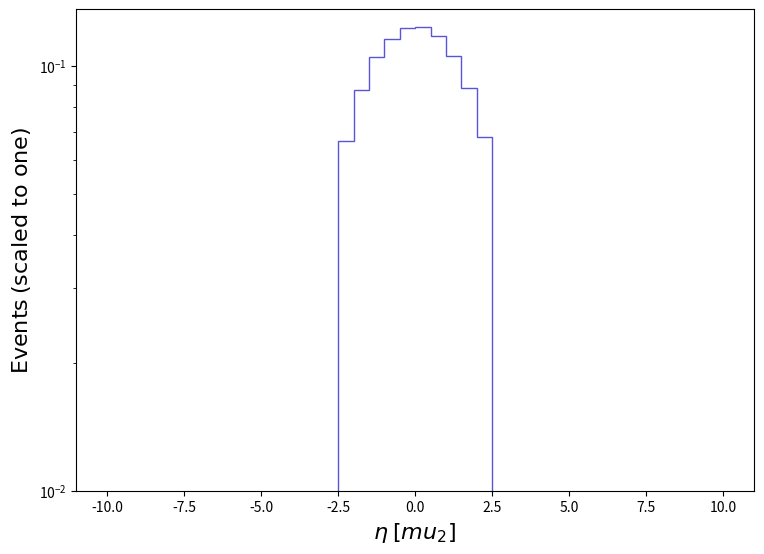

This figure's Python source: (Note: this script raises an exception after producing the figure.)
def selection_12():

    # Library import
    import numpy
    import matplotlib
    import matplotlib.pyplot   as plt
    import matplotlib.gridspec as gridspec

    # Library version
    matplotlib_version = matplotlib.__version__
    numpy_version      = numpy.__version__

    # Histo binning
    xBinning = numpy.linspace(-10.0,10.0,41,endpoint=True)

    # Creating data sequence: middle of each bin
    xData = numpy.array([-9.75,-9.25,-8.75,-8.25,-7.75,-7.25,-6.75,-6.25,-5.75,-5.25,-4.75,-4.25,-3.75,-3.25,-2.75,-2.25,-1.75,-1.25,-0.75,-0.25,0.25,0.75,1.25,1.75,2.25,2.75,3.25,3.75,4.25,4.75,5.25,5.75,6.25,6.75,7.25,7.75,8.25,8.75,9.25,9.75])

    # Creating weights for histo: y13_ETA_0
    y13_ETA_0_weights = numpy.array([0.0,0.0,0.0,0.0,0.0,0.0,0.0,0.0,0.0,0.0,0.0,0.0,0.0,0.0,0.0,0.0665985608905207,0.08777659775714089,0.10506332608415918,0.11574584641354921,0.12242835970279647,0.12330783975957131,0.11760301000000131,0.1051356668103812,0.08840323564961419,0.06793755693226562,0.0,0.0,0.0,0.0,0.0,0.0,0.0,0.0,0.0,0.0,0.0,0.0,0.0,0.0,0.0])

    # Creating a new Canvas
    fig   = plt.figure(figsize=(8.75,6.25),dpi=80)
    frame = gridspec.GridSpec(1,1)
    pad   = fig.add_subplot(frame[0])

    # Creating a new Stack
    pad.hist(x=xData, bins=xBinning, weights=y13_ETA_0_weights,\
             label="$tag\_1\_pythia8\_BasicReco$", histtype="step", rwidth=1.0,\
             color=None, edgecolor="#5954d8", linewidth=1, linestyle="solid",\
             bottom=None, cumulative=False, density=False, align="mid", orientation="vertical")


    # Axis
    plt.rc('text',usetex=False)
    plt.xlabel(r"$\eta$ $[ mu_{2} ]$ ",\
               fontsize=16,color="black")
    plt.ylabel(r"$\mathrm{Events}$ $(\mathrm{scaled}\ \mathrm{to}\ \mathrm{one})$",\
               fontsize=16,color="black")

    # Boundary of y-axis
    ymax=(numpy.array([y13_ETA_0_weights.max()])).max()*1.1
    #ymin=0 # linear scale
    ymin=min([x for x in (numpy.array([y13_ETA_0_weights.min(),1.])) if x])/100. # log scale
    plt.gca().set_ylim(ymin,ymax)

    # Log/Linear scale for X-axis
    plt.gca().set_xscale("linear")
    #plt.gca().set_xscale("log",nonpositive="clip")

    # Log/Linear scale for Y-axis
    #plt.gca().set_yscale("linear")
    plt.gca().set_yscale("log",nonpositive="clip")

    # Saving the image
    plt.savefig('../../HTML/MadAnalysis5job_0/selection_12.png')

# Running!
if __name__ == '__main__':
    selection_12()
